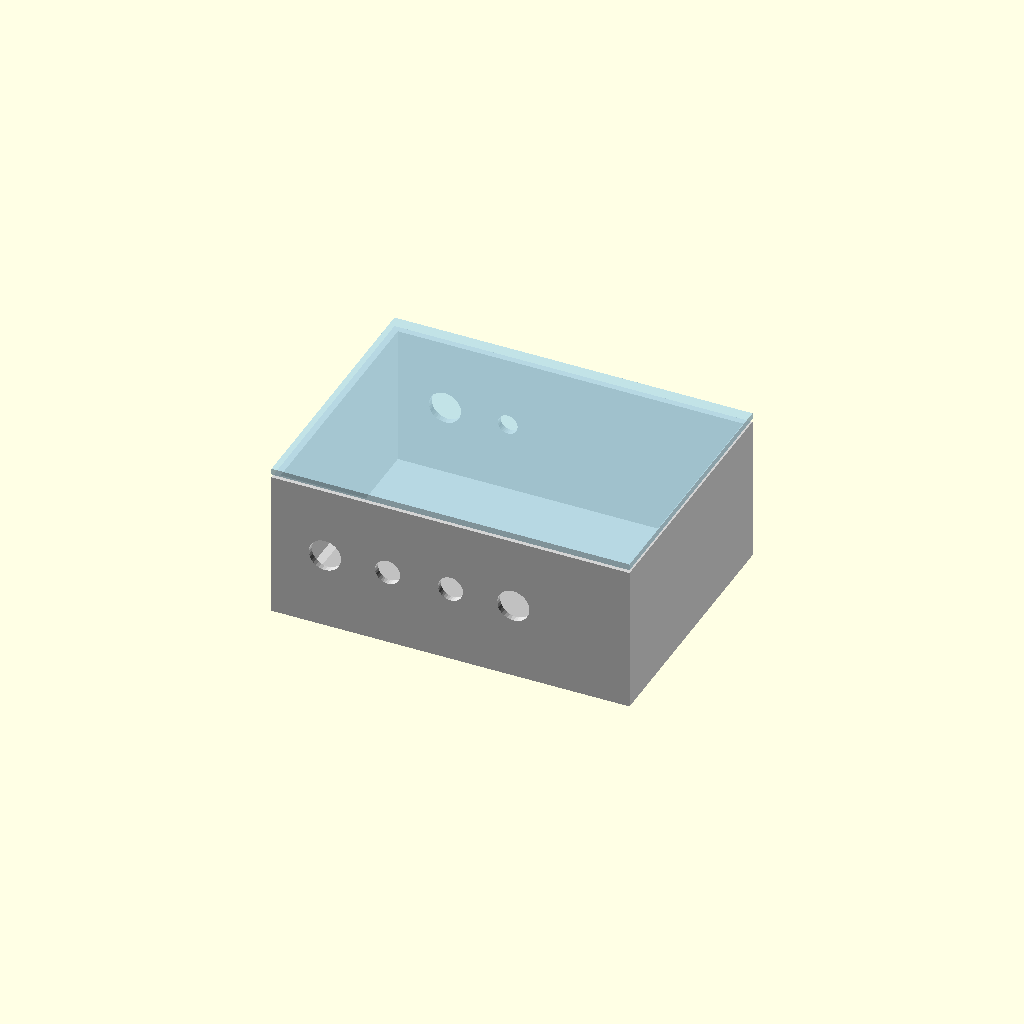
Cell 1: rendered with the file's own defaults.
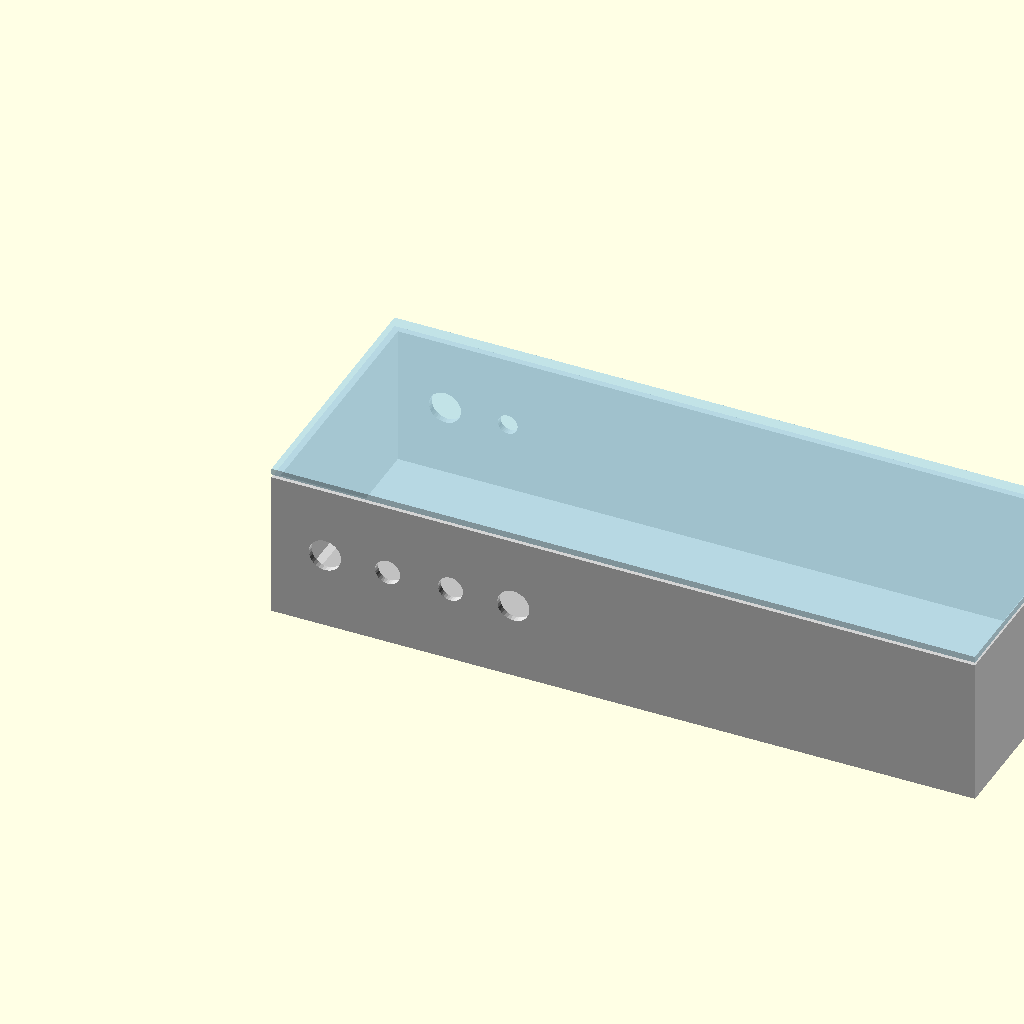
Cell 2 — enclosure_w set to 440, the other parameters unchanged.
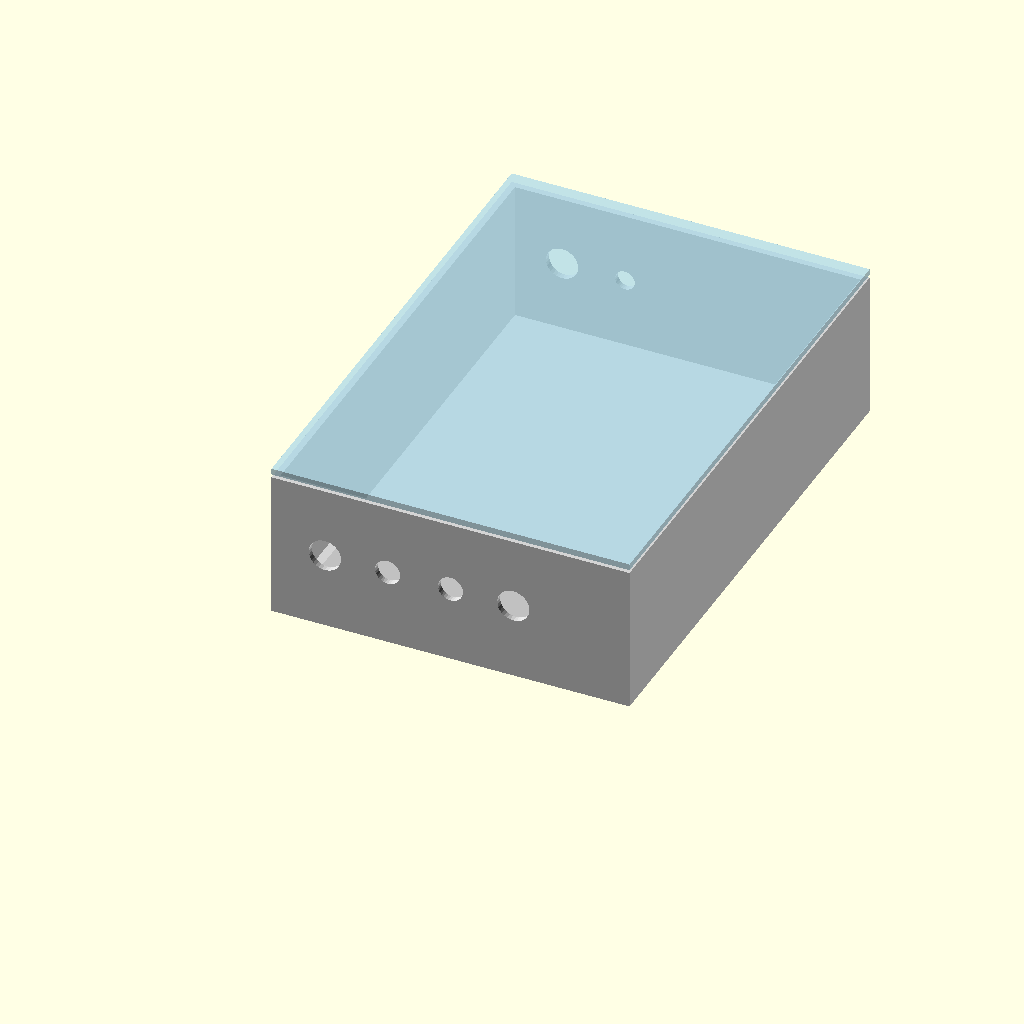
Cell 3: enclosure_d = 320 (everything else at default).
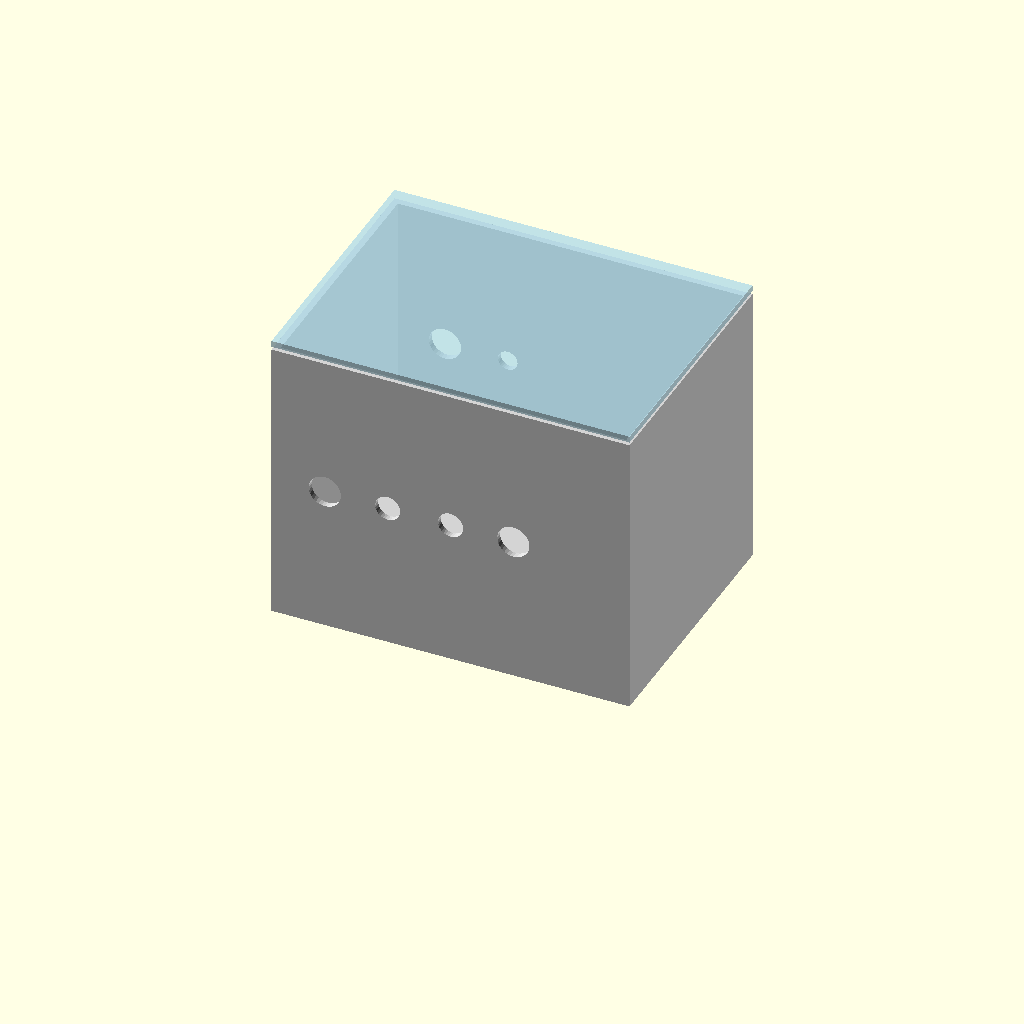
Cell 4 — enclosure_h set to 180, the other parameters unchanged.
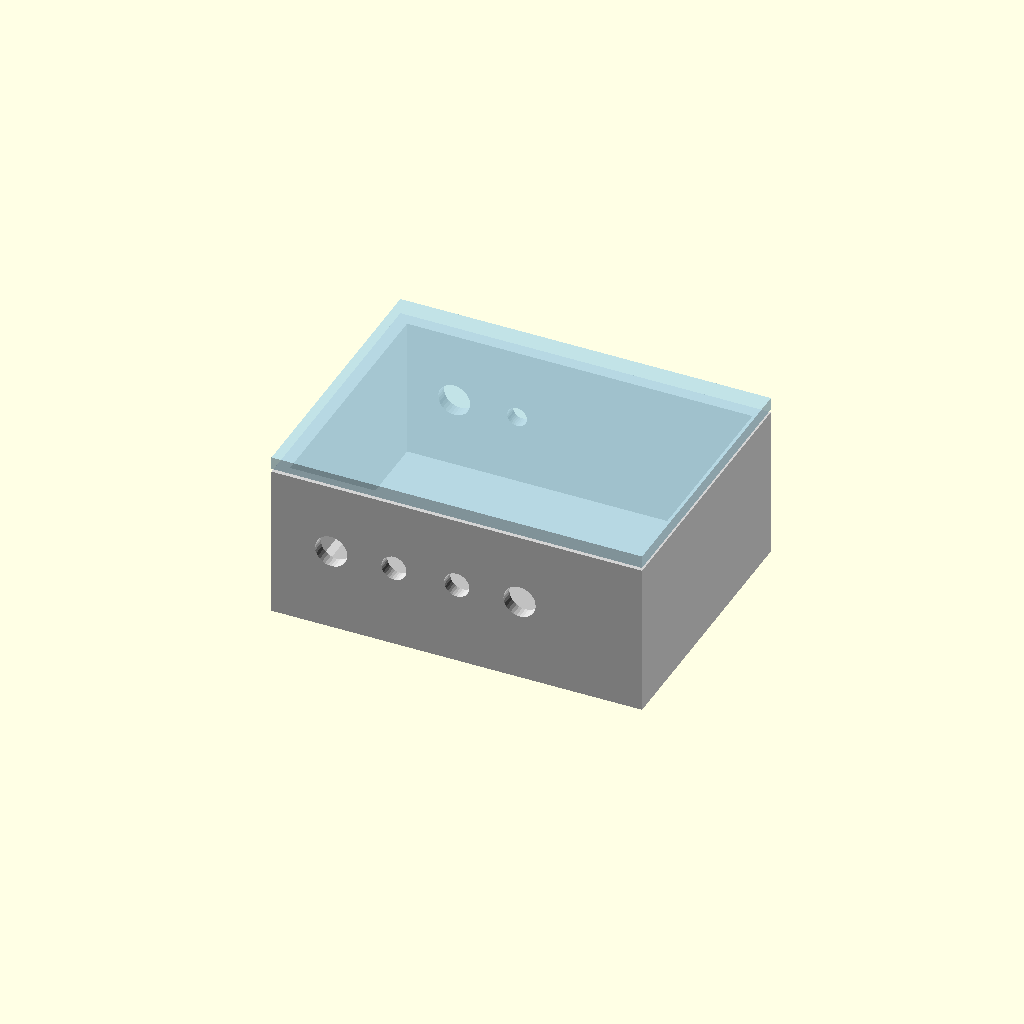
Cell 5: wall_thickness = 8 (everything else at default).
All cells are drawn from one camera (rotation 55°, 0°, 25°, orthographic, colour scheme Cornfield), so only the parameter changes between them.
Source of the model, aqua-goalkeeper/hardware/enclosure_design.scad:
// AquaKeeper — Electronics Enclosure (OpenSCAD)
// Parametric IP68 enclosure for the compute module and motor drivers.
//
// Units: millimeters

// =============================================================
// Parameters
// =============================================================

enclosure_w      = 220;    // mm (internal width)
enclosure_d      = 160;    // mm (internal depth)
enclosure_h      = 90;     // mm (internal height)
wall_thickness   = 4;      // mm
lid_lip          = 5;      // mm overlap

// Cable gland holes
gland_positions  = [
    [30,  0],   // Power in
    [70,  0],   // Camera L USB
    [110, 0],   // Camera R USB
    [150, 0],   // Motor H
    [30,  1],   // Motor V (opposite wall)
    [70,  1],   // E-stop (opposite wall)
];

gland_diameters  = [20.5, 16, 16, 20.5, 20.5, 12.5];  // PG11, PG9, PG9, PG11, PG11, PG7

// =============================================================
// Modules
// =============================================================

module enclosure_body() {
    color("LightGray")
    difference() {
        // Outer shell
        cube([
            enclosure_w + 2 * wall_thickness,
            enclosure_d + 2 * wall_thickness,
            enclosure_h + wall_thickness
        ]);

        // Inner cavity
        translate([wall_thickness, wall_thickness, wall_thickness])
        cube([enclosure_w, enclosure_d, enclosure_h + 1]);

        // Cable gland holes
        for (i = [0 : len(gland_positions) - 1]) {
            pos = gland_positions[i];
            d = gland_diameters[i];
            if (pos[1] == 0) {
                // Front wall
                translate([pos[0] + wall_thickness, -1, enclosure_h / 2 + wall_thickness])
                rotate([-90, 0, 0])
                cylinder(h=wall_thickness + 2, d=d, $fn=32);
            } else {
                // Rear wall
                translate([pos[0] + wall_thickness, enclosure_d + wall_thickness - 1, enclosure_h / 2 + wall_thickness])
                rotate([-90, 0, 0])
                cylinder(h=wall_thickness + 2, d=d, $fn=32);
            }
        }
    }
}

module enclosure_lid() {
    color("LightBlue", 0.5)
    translate([0, 0, enclosure_h + wall_thickness + 2])
    difference() {
        cube([
            enclosure_w + 2 * wall_thickness,
            enclosure_d + 2 * wall_thickness,
            wall_thickness
        ]);

        // Gasket groove (simplified)
        translate([wall_thickness + 2, wall_thickness + 2, -1])
        difference() {
            cube([enclosure_w - 4, enclosure_d - 4, 2]);
            translate([2, 2, 0])
            cube([enclosure_w - 8, enclosure_d - 8, 2]);
        }
    }
}

module din_rail(length) {
    // Simplified 35mm DIN rail
    color("Silver")
    translate([0, 0, 0])
    cube([length, 35, 7.5]);
}

// =============================================================
// Assembly
// =============================================================

module enclosure_assembly() {
    enclosure_body();
    enclosure_lid();

    // DIN rail inside
    translate([wall_thickness + 10, wall_thickness + 30, wall_thickness])
    din_rail(enclosure_w - 20);
}

enclosure_assembly();

echo("Enclosure rendered.");
echo(str("External dimensions: ",
    enclosure_w + 2 * wall_thickness, " x ",
    enclosure_d + 2 * wall_thickness, " x ",
    enclosure_h + 2 * wall_thickness, " mm"));
Parameter table extracted from the source (name, type, default, range or options):
enclosure_w: number, default 220
enclosure_d: number, default 160
enclosure_h: number, default 90
wall_thickness: number, default 4
lid_lip: number, default 5
